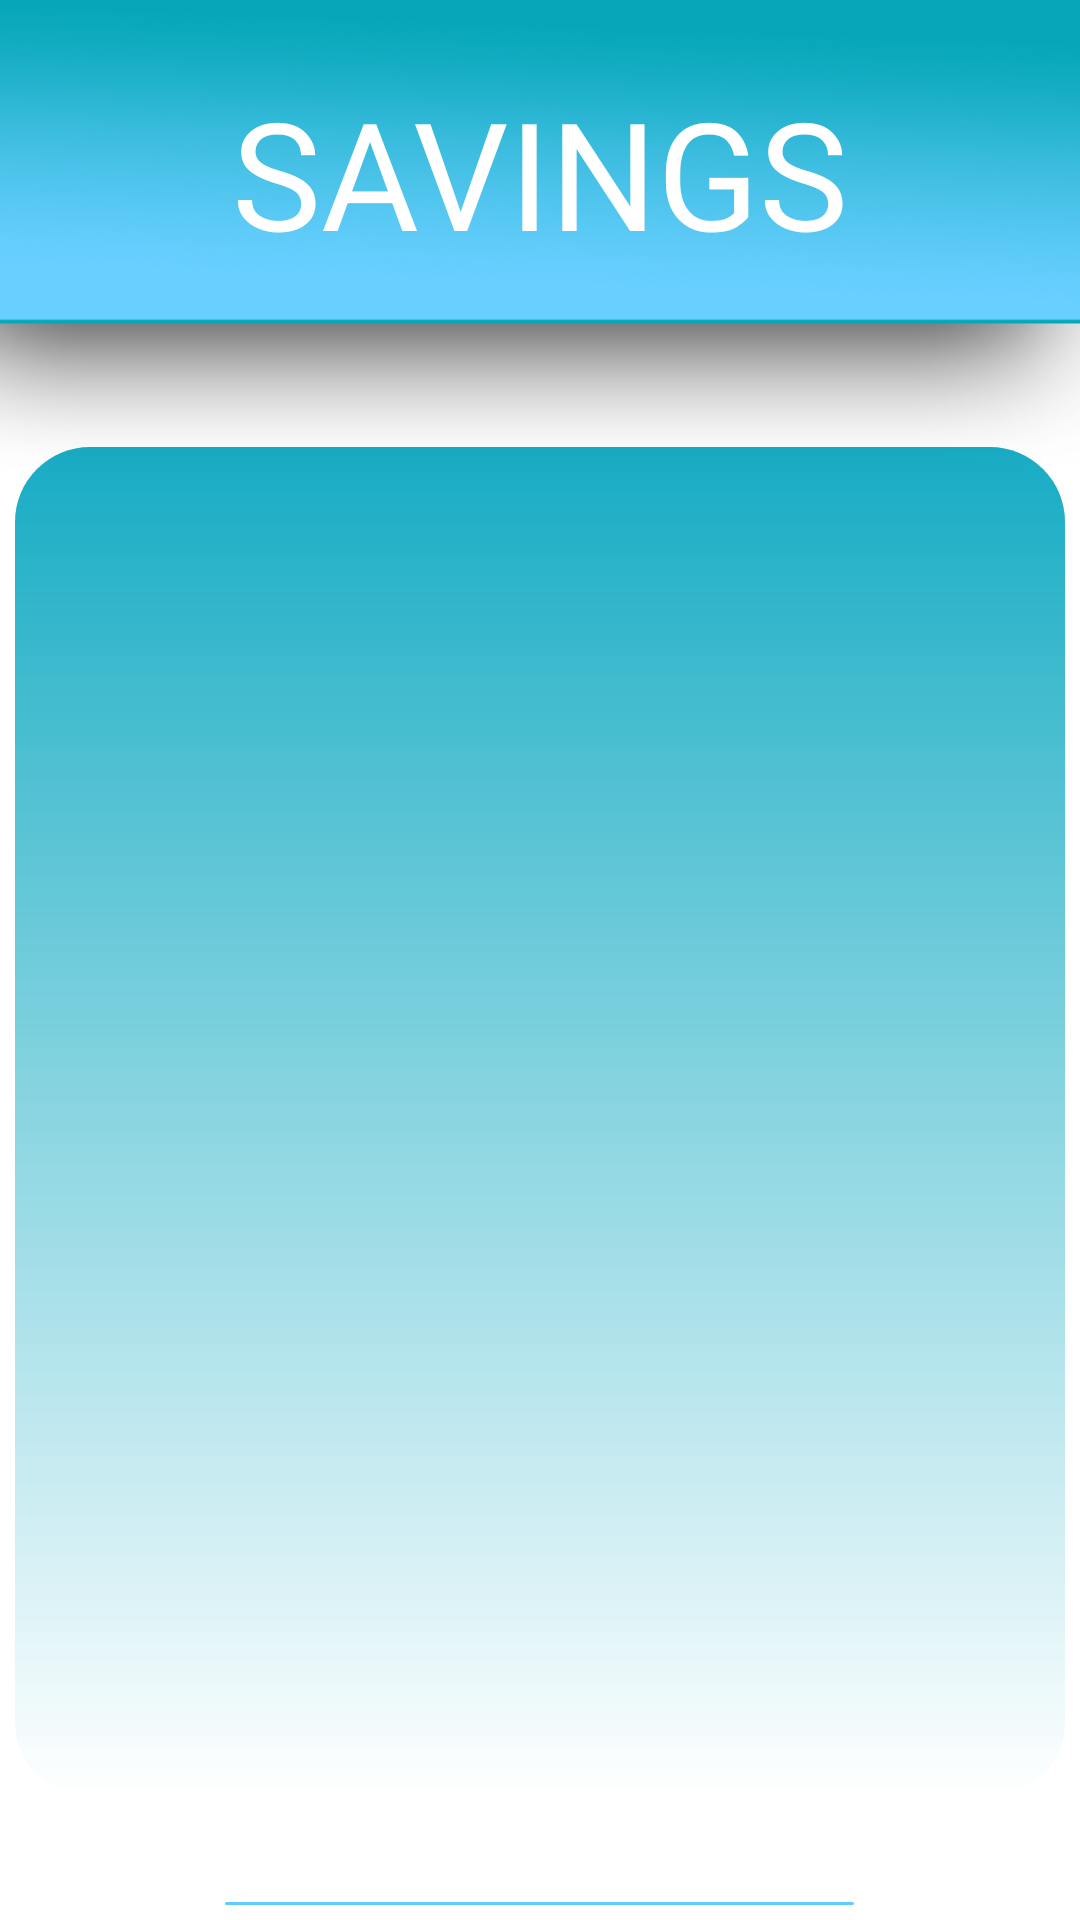

Reconstruct the res/layout file that produces this screen, plus the resources it refers to.
<!-- AndroidManifest.xml: application theme Theme.BudgetBroVer01 -->
<!-- res/layout/activity_main_savings_page.xml -->
<?xml version="1.0" encoding="utf-8"?>
<RelativeLayout
    xmlns:android="http://schemas.android.com/apk/res/android"
    xmlns:app="http://schemas.android.com/apk/res-auto"
    xmlns:tools="http://schemas.android.com/tools"
    android:id="@+id/idRLContainer"
    android:layout_width="match_parent"
    android:layout_height="match_parent"
    android:orientation="vertical"
    tools:context=".MainSavingsPage">

    
    <Button
        android:id="@+id/BtnSvgInput"
        android:layout_width="wrap_content"
        android:layout_height="wrap_content"
        android:layout_below="@id/SavingsLV"
        android:layout_centerHorizontal="true"
        android:layout_marginTop="30dp"
        android:layout_marginBottom="0dp"
        android:text="ADD NEW SAVING GOAL"
        android:textAllCaps="false"
        android:onClick="newSaving" />

    <ListView
        android:id="@+id/SavingsLV"
        android:layout_width="350dp"
        android:layout_height="450dp"
        android:layout_centerHorizontal="true"
        android:layout_below="@id/TopBarImage"
        android:layout_marginTop="-30dp"
        android:background="@drawable/rectangle"/>



    
    <ImageView
        android:id="@+id/TopBarImage"
        android:layout_width="wrap_content"
        android:layout_height="wrap_content"
        android:adjustViewBounds="true"
        android:src="@drawable/fullhomescreen1"  />

    <TextView
        android:layout_width="wrap_content"
        android:layout_height="wrap_content"
        android:layout_centerHorizontal="true"
        android:layout_marginTop="24dp"
        android:fontFamily="@font/cabin_bold"
        android:text="SAVINGS"
        android:textColor="#FFFFFF"
        android:textSize="50sp" />
</RelativeLayout>
<!-- resources referenced by this layout -->
<resources>
  <!-- drawable fullhomescreen1: png bitmap (drawable, 63872 bytes) -->
  <!-- drawable rectangle (drawable) -->
  <?xml version="1.0" encoding="UTF-8"?>
  <shape xmlns:android="http://schemas.android.com/apk/res/android" android:id="@+id/rectangle">
  
      <padding android:left="2dp"
          android:top="2dp"
          android:right="2dp"
          android:bottom="2dp" />
      <corners android:radius="25dp" />
      <gradient android:startColor="@color/transparent"
           android:endColor="@color/primary3"
          android:angle="90"
          android:type="linear"
          android:useLevel="true"
          />
  </shape>
  <style name="Theme.BudgetBroVer01" parent="Theme.MaterialComponents.Light.NoActionBar">
          
          <item name="colorPrimary">@color/primary1</item>
          <item name="colorPrimaryVariant">@color/primary2</item>
          <item name="colorOnPrimary">@color/white</item>
          
          <item name="colorSecondary">@color/teal_200</item>
          <item name="colorSecondaryVariant">@color/teal_700</item>
          <item name="colorOnSecondary">@color/black</item>
          
          <item name="android:statusBarColor">?attr/colorPrimaryVariant</item>
          
      </style>
  <color name="transparent">#00000000</color>
  <color name="primary3">#17ACC4</color>
  <color name="primary1">#60ccf9</color>
  <color name="primary2">#4CABD3</color>
  <color name="white">#FFFFFFFF</color>
  <color name="teal_200">#FF03DAC5</color>
  <color name="teal_700">#FF018786</color>
  <color name="black">#FF000000</color>
</resources>
